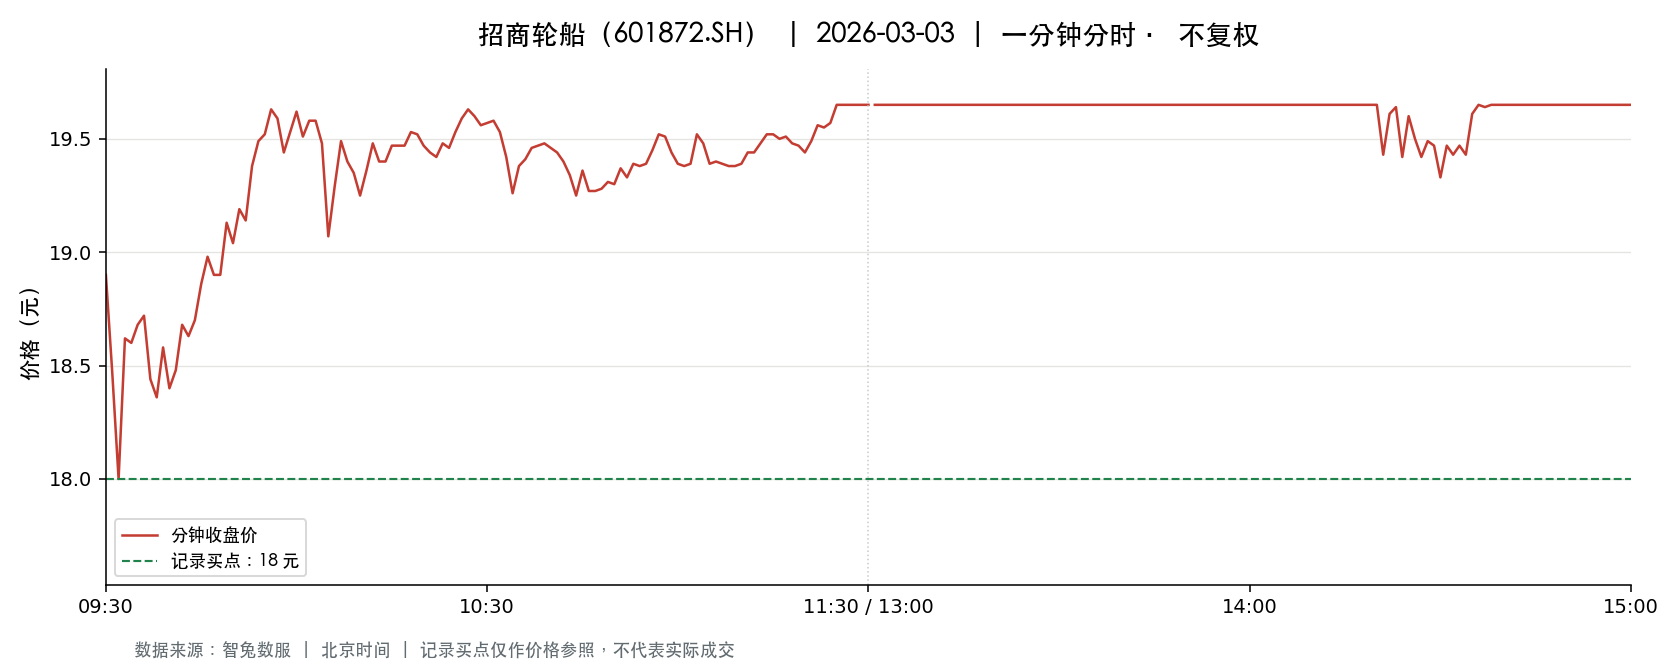

Source data for this figure (header and first rows):
t, o, h, l, c, v, a, pc, sf
2026-03-03 09:30:00, 18.9, 18.9, 18.9, 18.9, 90190, 170458590, 17.86, 0.0
2026-03-03 09:31:00, 18.88, 18.93, 18.41, 18.47, 144397, 270683900, 18.9, 0.0
2026-03-03 09:32:00, 18.58, 18.58, 17.98, 18.0, 110024, 201176083, 18.47, 0.0
2026-03-03 09:33:00, 18.0, 18.62, 17.92, 18.62, 117307, 215401022, 18.0, 0.0
2026-03-03 09:34:00, 18.66, 18.81, 18.47, 18.6, 112891, 210749759, 18.62, 0.0
2026-03-03 09:35:00, 18.64, 18.79, 18.6, 18.68, 72742, 135972710, 18.6, 0.0
2026-03-03 09:36:00, 18.73, 18.77, 18.71, 18.72, 86963, 162957178, 18.68, 0.0
2026-03-03 09:37:00, 18.68, 18.71, 18.42, 18.44, 61651, 114555133, 18.72, 0.0
2026-03-03 09:38:00, 18.42, 18.47, 18.36, 18.36, 66932, 123257843, 18.44, 0.0
2026-03-03 09:39:00, 18.34, 18.58, 18.26, 18.58, 64910, 119238557, 18.36, 0.0
2026-03-03 09:40:00, 18.62, 18.62, 18.37, 18.4, 48939, 90268304, 18.58, 0.0
2026-03-03 09:41:00, 18.4, 18.54, 18.36, 18.48, 45170, 83262131, 18.4, 0.0
2026-03-03 09:42:00, 18.48, 18.69, 18.48, 18.68, 36258, 67325846, 18.48, 0.0
2026-03-03 09:43:00, 18.68, 18.68, 18.59, 18.63, 27444, 51131791, 18.68, 0.0
2026-03-03 09:44:00, 18.61, 18.71, 18.61, 18.7, 42622, 79559748, 18.63, 0.0
2026-03-03 09:45:00, 18.71, 18.86, 18.64, 18.86, 38241, 71644929, 18.7, 0.0
2026-03-03 09:46:00, 18.87, 18.98, 18.86, 18.98, 54745, 103394407, 18.86, 0.0
2026-03-03 09:47:00, 19.0, 19.1, 18.9, 18.9, 82496, 156906066, 18.98, 0.0
2026-03-03 09:48:00, 18.97, 18.97, 18.86, 18.9, 44990, 85104633, 18.9, 0.0
2026-03-03 09:49:00, 18.9, 19.13, 18.9, 19.13, 45748, 87016633, 18.9, 0.0
2026-03-03 09:50:00, 19.14, 19.15, 18.86, 19.04, 46315, 87997239, 19.13, 0.0
2026-03-03 09:51:00, 18.97, 19.19, 18.97, 19.19, 32726, 62450932, 19.04, 0.0
2026-03-03 09:52:00, 19.19, 19.25, 19.1, 19.14, 57544, 110351779, 19.19, 0.0
2026-03-03 09:53:00, 19.2, 19.49, 19.19, 19.38, 46047, 89025315, 19.14, 0.0
2026-03-03 09:54:00, 19.32, 19.5, 19.32, 19.49, 49768, 96750603, 19.38, 0.0
2026-03-03 09:55:00, 19.49, 19.59, 19.49, 19.52, 46701, 91198290, 19.49, 0.0
2026-03-03 09:56:00, 19.5, 19.63, 19.5, 19.63, 53909, 105576011, 19.52, 0.0
2026-03-03 09:57:00, 19.64, 19.64, 19.58, 19.59, 39371, 77220009, 19.63, 0.0
2026-03-03 09:58:00, 19.59, 19.59, 19.4, 19.44, 26265, 51207960, 19.59, 0.0
2026-03-03 09:59:00, 19.45, 19.53, 19.41, 19.53, 22172, 43103577, 19.44, 0.0
2026-03-03 10:00:00, 19.51, 19.63, 19.51, 19.62, 22599, 44260274, 19.53, 0.0
2026-03-03 10:01:00, 19.6, 19.6, 19.5, 19.51, 21982, 43026105, 19.62, 0.0
2026-03-03 10:02:00, 19.52, 19.58, 19.51, 19.58, 11843, 23148576, 19.51, 0.0
2026-03-03 10:03:00, 19.57, 19.64, 19.57, 19.58, 38859, 76218577, 19.58, 0.0
2026-03-03 10:04:00, 19.57, 19.59, 19.47, 19.48, 17848, 34866326, 19.58, 0.0
2026-03-03 10:05:00, 19.46, 19.46, 19.07, 19.07, 28133, 54255860, 19.48, 0.0
2026-03-03 10:06:00, 19.07, 19.3, 19.05, 19.29, 38398, 73342085, 19.07, 0.0
2026-03-03 10:07:00, 19.29, 19.49, 19.29, 19.49, 17056, 33009333, 19.29, 0.0
2026-03-03 10:08:00, 19.48, 19.49, 19.33, 19.4, 17661, 34268564, 19.49, 0.0
2026-03-03 10:09:00, 19.37, 19.39, 19.32, 19.35, 12106, 23429318, 19.4, 0.0
2026-03-03 10:10:00, 19.36, 19.36, 19.24, 19.25, 13385, 25835091, 19.35, 0.0
2026-03-03 10:11:00, 19.24, 19.36, 19.21, 19.36, 10511, 20253493, 19.25, 0.0
2026-03-03 10:12:00, 19.36, 19.48, 19.36, 19.48, 11755, 22836259, 19.36, 0.0
2026-03-03 10:13:00, 19.48, 19.48, 19.4, 19.4, 8436, 16419568, 19.48, 0.0
2026-03-03 10:14:00, 19.4, 19.44, 19.4, 19.4, 7240, 14061585, 19.4, 0.0
2026-03-03 10:15:00, 19.41, 19.47, 19.41, 19.47, 6009, 11675614, 19.4, 0.0
2026-03-03 10:16:00, 19.47, 19.5, 19.47, 19.47, 11035, 21499104, 19.47, 0.0
2026-03-03 10:17:00, 19.47, 19.5, 19.45, 19.47, 12398, 24151452, 19.47, 0.0
2026-03-03 10:18:00, 19.49, 19.53, 19.48, 19.53, 10222, 19926917, 19.47, 0.0
2026-03-03 10:19:00, 19.51, 19.52, 19.5, 19.52, 8483, 16556207, 19.53, 0.0
2026-03-03 10:20:00, 19.52, 19.52, 19.46, 19.47, 5876, 11451788, 19.52, 0.0
2026-03-03 10:21:00, 19.5, 19.5, 19.44, 19.44, 6195, 12052593, 19.47, 0.0
2026-03-03 10:22:00, 19.42, 19.44, 19.42, 19.42, 5444, 10577238, 19.44, 0.0
2026-03-03 10:23:00, 19.44, 19.48, 19.44, 19.48, 5292, 10293911, 19.42, 0.0
2026-03-03 10:24:00, 19.47, 19.48, 19.45, 19.46, 4457, 8675037, 19.48, 0.0
2026-03-03 10:25:00, 19.49, 19.53, 19.46, 19.53, 10741, 20950647, 19.46, 0.0
2026-03-03 10:26:00, 19.54, 19.6, 19.54, 19.59, 11092, 21708596, 19.53, 0.0
2026-03-03 10:27:00, 19.59, 19.63, 19.57, 19.63, 22263, 43651786, 19.59, 0.0
2026-03-03 10:28:00, 19.63, 19.64, 19.6, 19.6, 28970, 56868361, 19.63, 0.0
2026-03-03 10:29:00, 19.59, 19.59, 19.56, 19.56, 7850, 15360139, 19.6, 0.0
... 181 more rows
